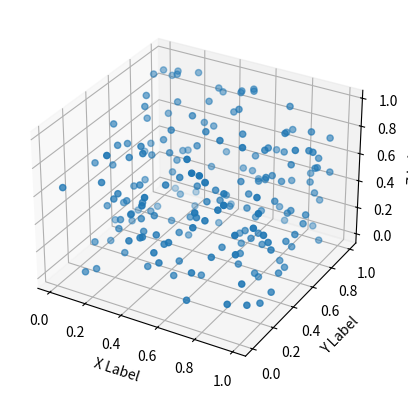

Generate this figure with matplotlib:
import matplotlib.pyplot as plt
import numpy as np

# Fixing random state for reproducibility
np.random.seed(19680801)

# 示例数据集，确保你已经定义并包含以下字段
dataset = {
    "meter_reading": np.random.rand(200),
    "air_temperature": np.random.rand(200),
    "hour": np.random.rand(200)
}

fig = plt.figure()
ax = fig.add_subplot(projection='3d')

n = 200
x = dataset["meter_reading"][:n]
y = dataset["air_temperature"][:n]
z = dataset["hour"][:n]

ax.scatter(x, y, z, marker="o")
ax.set_xlabel('X Label')
ax.set_ylabel('Y Label')
ax.set_zlabel('Z Label')
plt.show()
